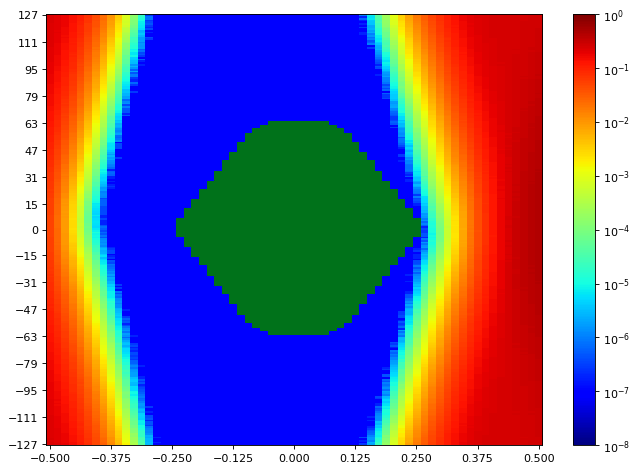

The data file committed next to this chart (first rows):
SW Version, 2020.2.2
Date and Time Started, 2022-Jun-08 19:09:13
Date and Time Ended, 2022-Jun-08 19:09:56
Scan Name, Scan 86
Link Settings, 
Reset RX After Applying Settings, false
Open Area, 8655
Horizontal Opening, 41
Horizontal Percentage, 63.08
Vertical Opening, 255
Vertical Percentage, 100
Dwell, BER
Dwell BER, 1e-5
Dwell Time, 0
Horizontal Increment, 1
Horizontal Range, -0.500 UI to 0.500 UI
Vertical Increment, 1
Vertical Range, 100%
Misc Info, ELF Version: 0x0009 SVN: 16356
Scan Start
2d statistical, -32, -31, -30, -29, -28, -27, -26, -25, -24, -23, -22, -21, -20, -19, -18, -17, -16, -15, -14, -13, -12, -11, -10
127, 0.2263, 0.2104, 0.1772, 0.1474, 0.1078, 0.0735, 0.04562, 0.02453, 0.01181, 0.004026, 0.0009556, 0.0001969, 1.79294e-05, 1.2398e-06, 9.53689e-08, 9.53689e-08, 9.53689e-08, 9.53689e-08, 9.53689e-08, 9.53689e-08, 9.53689e-08, 9.53689e-08, 9.53689e-08
126, 0.2272, 0.2037, 0.1747, 0.1429, 0.1087, 0.07326, 0.04322, 0.02389, 0.0107, 0.003709, 0.0008342, 0.000174, 1.97414e-05, 2.86107e-07, 9.53689e-08, 9.53689e-08, 9.53689e-08, 9.53689e-08, 9.53689e-08, 9.53689e-08, 9.53689e-08, 9.53689e-08, 9.53689e-08
125, 0.2251, 0.1998, 0.177, 0.1411, 0.106, 0.07023, 0.04307, 0.02205, 0.01026, 0.003605, 0.0008162, 0.0001364, 1.57359e-05, 8.5832e-07, 9.53689e-08, 9.53689e-08, 9.53689e-08, 9.53689e-08, 9.53689e-08, 9.53689e-08, 9.53689e-08, 9.53689e-08, 9.53689e-08
124, 0.2248, 0.2043, 0.1717, 0.1401, 0.102, 0.06967, 0.04109, 0.02254, 0.009901, 0.003344, 0.0007855, 0.0001253, 1.3447e-05, 8.5832e-07, 9.53689e-08, 9.53689e-08, 9.53689e-08, 9.53689e-08, 9.53689e-08, 9.53689e-08, 9.53689e-08, 9.53689e-08, 9.53689e-08
123, 0.2228, 0.2011, 0.1728, 0.1375, 0.1008, 0.06706, 0.03935, 0.02127, 0.00904, 0.003011, 0.0007465, 0.0001104, 1.04906e-05, 2.86107e-07, 9.53689e-08, 9.53689e-08, 9.53689e-08, 9.53689e-08, 9.53689e-08, 9.53689e-08, 9.53689e-08, 9.53689e-08, 9.53689e-08
122, 0.2221, 0.198, 0.1687, 0.1363, 0.09804, 0.06513, 0.03867, 0.0202, 0.008636, 0.002857, 0.000686, 0.0001086, 7.82025e-06, 3.81476e-07, 9.53689e-08, 9.53689e-08, 9.53689e-08, 9.53689e-08, 9.53689e-08, 9.53689e-08, 9.53689e-08, 9.53689e-08, 9.53689e-08
121, 0.2195, 0.1981, 0.169, 0.1332, 0.0951, 0.05979, 0.0376, 0.01955, 0.008091, 0.002457, 0.0007106, 0.0001, 7.24804e-06, 4.76844e-07, 9.53689e-08, 9.53689e-08, 9.53689e-08, 9.53689e-08, 9.53689e-08, 9.53689e-08, 9.53689e-08, 9.53689e-08, 9.53689e-08
120, 0.2185, 0.1979, 0.167, 0.1312, 0.09288, 0.05966, 0.03674, 0.0182, 0.007639, 0.002319, 0.0006268, 8.34478e-05, 6.67582e-06, 2.86107e-07, 9.53689e-08, 9.53689e-08, 9.53689e-08, 9.53689e-08, 9.53689e-08, 9.53689e-08, 9.53689e-08, 9.53689e-08, 9.53689e-08
119, 0.2197, 0.1965, 0.1638, 0.1268, 0.08929, 0.05777, 0.03529, 0.0182, 0.007351, 0.002338, 0.0005085, 8.0396e-05, 6.77119e-06, 1.90738e-07, 9.53689e-08, 9.53689e-08, 9.53689e-08, 9.53689e-08, 9.53689e-08, 9.53689e-08, 9.53689e-08, 9.53689e-08, 9.53689e-08
118, 0.2174, 0.1957, 0.1625, 0.1294, 0.09298, 0.05831, 0.03339, 0.01745, 0.006657, 0.002079, 0.0004479, 6.34203e-05, 5.34066e-06, 3.81476e-07, 9.53689e-08, 9.53689e-08, 9.53689e-08, 9.53689e-08, 9.53689e-08, 9.53689e-08, 9.53689e-08, 9.53689e-08, 9.53689e-08
117, 0.2167, 0.1903, 0.164, 0.1287, 0.08665, 0.0565, 0.03295, 0.01589, 0.006425, 0.001917, 0.0004317, 4.88289e-05, 2.67033e-06, 9.53689e-08, 9.53689e-08, 9.53689e-08, 9.53689e-08, 9.53689e-08, 9.53689e-08, 9.53689e-08, 9.53689e-08, 9.53689e-08, 9.53689e-08
116, 0.2144, 0.1913, 0.158, 0.122, 0.08285, 0.05599, 0.03017, 0.01487, 0.006115, 0.001767, 0.0003779, 4.44419e-05, 2.86107e-06, 1.90738e-07, 9.53689e-08, 9.53689e-08, 9.53689e-08, 9.53689e-08, 9.53689e-08, 9.53689e-08, 9.53689e-08, 9.53689e-08, 9.53689e-08
115, 0.2122, 0.1857, 0.1593, 0.122, 0.09, 0.05405, 0.03019, 0.01422, 0.005742, 0.001654, 0.0003375, 3.83383e-05, 3.91012e-06, 9.53689e-08, 9.53689e-08, 9.53689e-08, 9.53689e-08, 9.53689e-08, 9.53689e-08, 9.53689e-08, 9.53689e-08, 9.53689e-08, 9.53689e-08
114, 0.2113, 0.1861, 0.1515, 0.1207, 0.08349, 0.05229, 0.02799, 0.01374, 0.005255, 0.001546, 0.0002902, 3.27115e-05, 2.57496e-06, 9.53689e-08, 9.53689e-08, 9.53689e-08, 9.53689e-08, 9.53689e-08, 9.53689e-08, 9.53689e-08, 9.53689e-08, 9.53689e-08, 9.53689e-08
113, 0.2132, 0.1877, 0.155, 0.1162, 0.08161, 0.04843, 0.02724, 0.01271, 0.004575, 0.001434, 0.0002663, 2.19348e-05, 1.71664e-06, 3.81476e-07, 9.53689e-08, 9.53689e-08, 9.53689e-08, 9.53689e-08, 9.53689e-08, 9.53689e-08, 9.53689e-08, 9.53689e-08, 9.53689e-08
112, 0.2079, 0.182, 0.1464, 0.1133, 0.07756, 0.04835, 0.02586, 0.01197, 0.004399, 0.001274, 0.0002545, 2.38422e-05, 1.71664e-06, 2.86107e-07, 9.53689e-08, 9.53689e-08, 9.53689e-08, 9.53689e-08, 9.53689e-08, 9.53689e-08, 9.53689e-08, 9.53689e-08, 9.53689e-08
111, 0.2077, 0.1817, 0.1465, 0.1118, 0.07535, 0.04775, 0.02436, 0.0119, 0.004051, 0.001168, 0.0002029, 2.23163e-05, 1.81201e-06, 9.53689e-08, 9.53689e-08, 9.53689e-08, 9.53689e-08, 9.53689e-08, 9.53689e-08, 9.53689e-08, 9.53689e-08, 9.53689e-08, 9.53689e-08
110, 0.2068, 0.1794, 0.1475, 0.1072, 0.07478, 0.04489, 0.02328, 0.01106, 0.003846, 0.001064, 0.0001767, 2.04089e-05, 1.2398e-06, 9.53689e-08, 9.53689e-08, 9.53689e-08, 9.53689e-08, 9.53689e-08, 9.53689e-08, 9.53689e-08, 9.53689e-08, 9.53689e-08, 9.53689e-08
109, 0.2054, 0.1767, 0.1422, 0.1096, 0.07401, 0.04348, 0.02288, 0.01038, 0.003591, 0.001001, 0.0001382, 1.64988e-05, 1.62127e-06, 9.53689e-08, 9.53689e-08, 9.53689e-08, 9.53689e-08, 9.53689e-08, 9.53689e-08, 9.53689e-08, 9.53689e-08, 9.53689e-08, 9.53689e-08
108, 0.2066, 0.1753, 0.1397, 0.1053, 0.07206, 0.04131, 0.0224, 0.009291, 0.003339, 0.0009122, 0.0001381, 1.35424e-05, 1.5259e-06, 9.53689e-08, 9.53689e-08, 9.53689e-08, 9.53689e-08, 9.53689e-08, 9.53689e-08, 9.53689e-08, 9.53689e-08, 9.53689e-08, 9.53689e-08
107, 0.2013, 0.1741, 0.1382, 0.1046, 0.06838, 0.04086, 0.01998, 0.008888, 0.002943, 0.0008826, 0.0001228, 1.33516e-05, 1.62127e-06, 9.53689e-08, 9.53689e-08, 9.53689e-08, 9.53689e-08, 9.53689e-08, 9.53689e-08, 9.53689e-08, 9.53689e-08, 9.53689e-08, 9.53689e-08
106, 0.2015, 0.1732, 0.1389, 0.1007, 0.0666, 0.03822, 0.02055, 0.008875, 0.002849, 0.0007319, 0.0001057, 8.39246e-06, 5.72213e-07, 9.53689e-08, 9.53689e-08, 9.53689e-08, 9.53689e-08, 9.53689e-08, 9.53689e-08, 9.53689e-08, 9.53689e-08, 9.53689e-08, 9.53689e-08
105, 0.1994, 0.1718, 0.1329, 0.1006, 0.06491, 0.03716, 0.01827, 0.008117, 0.002758, 0.0007105, 9.19356e-05, 9.44152e-06, 8.5832e-07, 9.53689e-08, 9.53689e-08, 9.53689e-08, 9.53689e-08, 9.53689e-08, 9.53689e-08, 9.53689e-08, 9.53689e-08, 9.53689e-08, 9.53689e-08
104, 0.1992, 0.1699, 0.1309, 0.09514, 0.06301, 0.0364, 0.01758, 0.007728, 0.002408, 0.0006409, 8.42107e-05, 6.77119e-06, 3.81476e-07, 9.53689e-08, 9.53689e-08, 9.53689e-08, 9.53689e-08, 9.53689e-08, 9.53689e-08, 9.53689e-08, 9.53689e-08, 9.53689e-08, 9.53689e-08
103, 0.1977, 0.1656, 0.1272, 0.09275, 0.06152, 0.03516, 0.01702, 0.007231, 0.002259, 0.0005765, 7.82979e-05, 6.77119e-06, 4.76844e-07, 9.53689e-08, 9.53689e-08, 9.53689e-08, 9.53689e-08, 9.53689e-08, 9.53689e-08, 9.53689e-08, 9.53689e-08, 9.53689e-08, 9.53689e-08
102, 0.1969, 0.1634, 0.1268, 0.09409, 0.05903, 0.03363, 0.01688, 0.006912, 0.002115, 0.000527, 5.76028e-05, 8.67857e-06, 2.86107e-07, 9.53689e-08, 9.53689e-08, 9.53689e-08, 9.53689e-08, 9.53689e-08, 9.53689e-08, 9.53689e-08, 9.53689e-08, 9.53689e-08, 9.53689e-08
101, 0.1939, 0.1654, 0.1279, 0.08808, 0.05793, 0.03238, 0.01555, 0.006284, 0.002017, 0.0004797, 5.80797e-05, 4.48234e-06, 9.53689e-08, 9.53689e-08, 9.53689e-08, 9.53689e-08, 9.53689e-08, 9.53689e-08, 9.53689e-08, 9.53689e-08, 9.53689e-08, 9.53689e-08, 9.53689e-08
100, 0.1931, 0.1604, 0.1245, 0.08943, 0.05262, 0.03166, 0.01513, 0.006027, 0.001891, 0.0004393, 5.15946e-05, 4.10086e-06, 5.72213e-07, 9.53689e-08, 9.53689e-08, 9.53689e-08, 9.53689e-08, 9.53689e-08, 9.53689e-08, 9.53689e-08, 9.53689e-08, 9.53689e-08, 9.53689e-08
99, 0.1921, 0.1577, 0.1186, 0.09149, 0.05317, 0.03049, 0.01462, 0.005664, 0.001674, 0.0003955, 4.9115e-05, 3.24254e-06, 1.90738e-07, 9.53689e-08, 9.53689e-08, 9.53689e-08, 9.53689e-08, 9.53689e-08, 9.53689e-08, 9.53689e-08, 9.53689e-08, 9.53689e-08, 9.53689e-08
98, 0.1894, 0.1577, 0.1185, 0.08349, 0.05189, 0.02907, 0.01368, 0.005486, 0.001633, 0.0003765, 4.80659e-05, 3.0518e-06, 9.53689e-08, 9.53689e-08, 9.53689e-08, 9.53689e-08, 9.53689e-08, 9.53689e-08, 9.53689e-08, 9.53689e-08, 9.53689e-08, 9.53689e-08, 9.53689e-08
97, 0.1864, 0.1557, 0.1155, 0.08305, 0.04867, 0.0276, 0.01306, 0.005086, 0.001396, 0.0003152, 3.4905e-05, 1.5259e-06, 1.90738e-07, 9.53689e-08, 9.53689e-08, 9.53689e-08, 9.53689e-08, 9.53689e-08, 9.53689e-08, 9.53689e-08, 9.53689e-08, 9.53689e-08, 9.53689e-08
96, 0.1854, 0.1519, 0.1154, 0.08069, 0.04909, 0.02587, 0.01229, 0.004698, 0.00128, 0.0002828, 3.14717e-05, 2.67033e-06, 9.53689e-08, 9.53689e-08, 9.53689e-08, 9.53689e-08, 9.53689e-08, 9.53689e-08, 9.53689e-08, 9.53689e-08, 9.53689e-08, 9.53689e-08, 9.53689e-08
95, 0.1811, 0.146, 0.1135, 0.08109, 0.04792, 0.02484, 0.01204, 0.004603, 0.001227, 0.0002617, 2.64172e-05, 1.5259e-06, 9.53689e-08, 9.53689e-08, 9.53689e-08, 9.53689e-08, 9.53689e-08, 9.53689e-08, 9.53689e-08, 9.53689e-08, 9.53689e-08, 9.53689e-08, 9.53689e-08
94, 0.1813, 0.1478, 0.1095, 0.07666, 0.04608, 0.02417, 0.01139, 0.00417, 0.001085, 0.0002131, 2.44144e-05, 5.72213e-07, 9.53689e-08, 9.53689e-08, 9.53689e-08, 9.53689e-08, 9.53689e-08, 9.53689e-08, 9.53689e-08, 9.53689e-08, 9.53689e-08, 9.53689e-08, 9.53689e-08
93, 0.1797, 0.1425, 0.1102, 0.07511, 0.04436, 0.02326, 0.01053, 0.003754, 0.001069, 0.0002097, 2.56542e-05, 2.00275e-06, 9.53689e-08, 9.53689e-08, 9.53689e-08, 9.53689e-08, 9.53689e-08, 9.53689e-08, 9.53689e-08, 9.53689e-08, 9.53689e-08, 9.53689e-08, 9.53689e-08
92, 0.1782, 0.1432, 0.1046, 0.0727, 0.04452, 0.02159, 0.009742, 0.003583, 0.0009524, 0.0001928, 1.89784e-05, 4.76844e-07, 9.53689e-08, 9.53689e-08, 9.53689e-08, 9.53689e-08, 9.53689e-08, 9.53689e-08, 9.53689e-08, 9.53689e-08, 9.53689e-08, 9.53689e-08, 9.53689e-08
91, 0.1759, 0.1396, 0.1032, 0.06952, 0.04197, 0.02161, 0.009307, 0.003284, 0.0009149, 0.0001587, 1.64034e-05, 9.53689e-07, 9.53689e-08, 9.53689e-08, 9.53689e-08, 9.53689e-08, 9.53689e-08, 9.53689e-08, 9.53689e-08, 9.53689e-08, 9.53689e-08, 9.53689e-08, 9.53689e-08
90, 0.172, 0.139, 0.1014, 0.06933, 0.03924, 0.02105, 0.008819, 0.003026, 0.0007808, 0.0001432, 1.43053e-05, 9.53689e-07, 9.53689e-08, 9.53689e-08, 9.53689e-08, 9.53689e-08, 9.53689e-08, 9.53689e-08, 9.53689e-08, 9.53689e-08, 9.53689e-08, 9.53689e-08, 9.53689e-08
89, 0.1714, 0.1363, 0.09759, 0.06695, 0.03789, 0.01941, 0.008382, 0.002793, 0.0006988, 0.0001326, 1.21118e-05, 2.86107e-07, 9.53689e-08, 9.53689e-08, 9.53689e-08, 9.53689e-08, 9.53689e-08, 9.53689e-08, 9.53689e-08, 9.53689e-08, 9.53689e-08, 9.53689e-08, 9.53689e-08
88, 0.1713, 0.1345, 0.09552, 0.0665, 0.03757, 0.01943, 0.007972, 0.002625, 0.0007055, 0.0001104, 1.01091e-05, 1.90738e-07, 9.53689e-08, 9.53689e-08, 9.53689e-08, 9.53689e-08, 9.53689e-08, 9.53689e-08, 9.53689e-08, 9.53689e-08, 9.53689e-08, 9.53689e-08, 9.53689e-08
... 216 more rows
